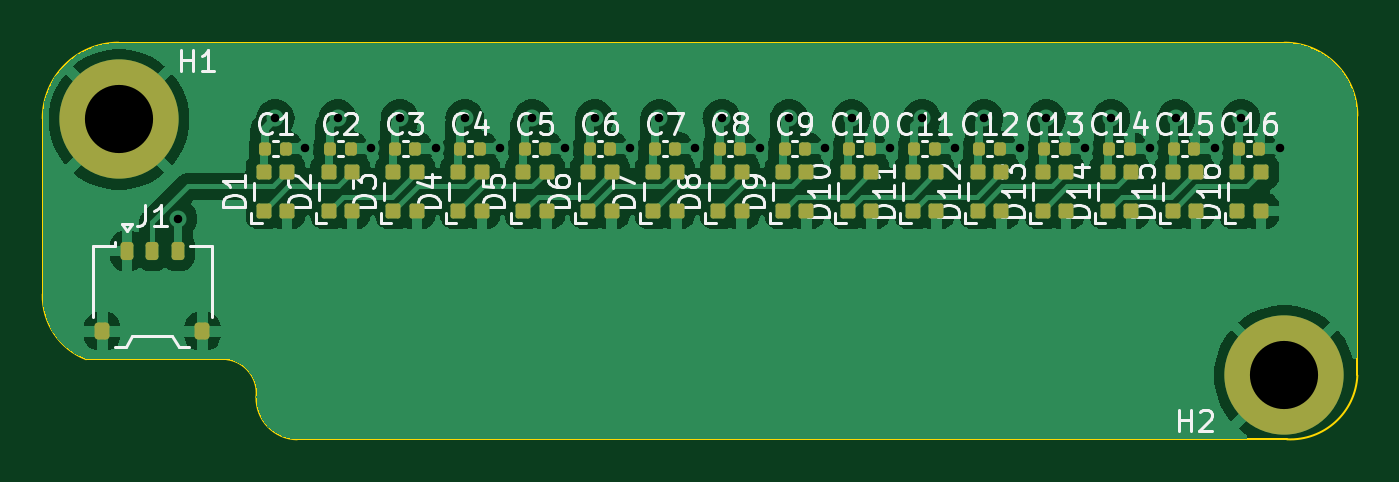
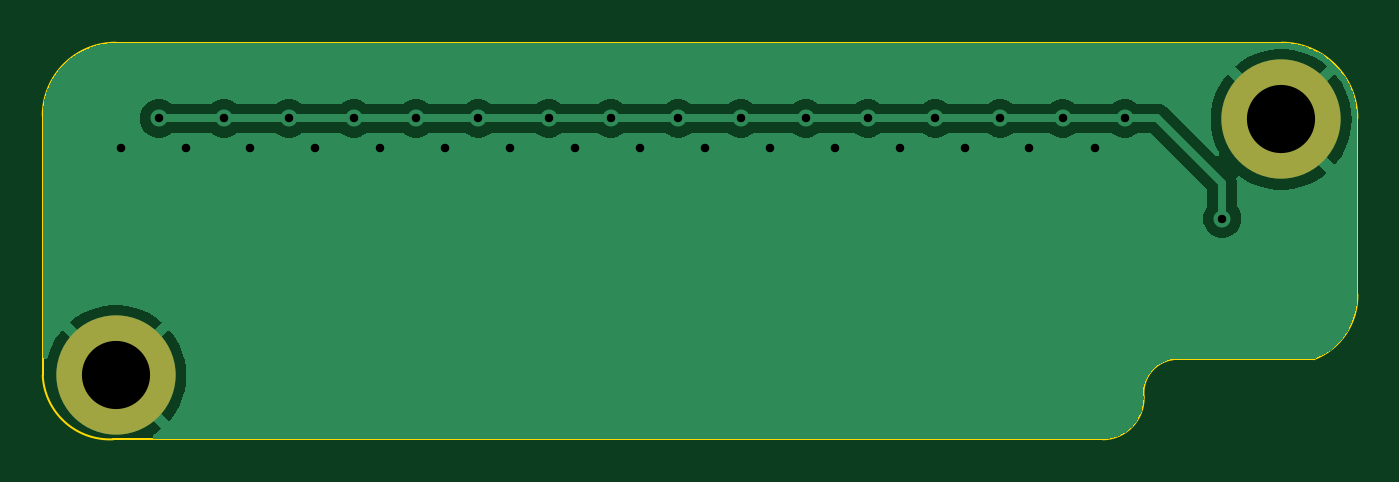
Circuit board: 11 layer files. Board 61.7 x 18.6 mm.
- bottom_copper: 1_2og_lightbar-CuBottom.gbr (28255 bytes)
- top_copper: 1_2og_lightbar-CuTop.gbr (81729 bytes)
- outline: 1_2og_lightbar-EdgeCuts.gbr (1226 bytes)
- bottom_mask: 1_2og_lightbar-MaskBottom.gbr (688 bytes)
- top_mask: 1_2og_lightbar-MaskTop.gbr (4767 bytes)
- drill: 1_2og_lightbar-NPTH.drl (317 bytes)
- drill: 1_2og_lightbar-PTH.drl (894 bytes)
- paste: 1_2og_lightbar-PasteBottom.gbr (495 bytes)
- paste: 1_2og_lightbar-PasteTop.gbr (4569 bytes)
- bottom_silk: 1_2og_lightbar-SilkBottom.gbr (691 bytes)
- top_silk: 1_2og_lightbar-SilkTop.gbr (55616 bytes)

=== bottom_copper: 1_2og_lightbar-CuBottom.gbr (28255 bytes, source omitted) ===
=== top_copper: 1_2og_lightbar-CuTop.gbr (81729 bytes, source omitted) ===
=== outline: 1_2og_lightbar-EdgeCuts.gbr ===
%TF.GenerationSoftware,KiCad,Pcbnew,(7.99.0-267-g8440d7258b)*%
%TF.CreationDate,2023-05-05T03:53:06-07:00*%
%TF.ProjectId,1_2og_lightbar,315f326f-675f-46c6-9967-68746261722e,rev?*%
%TF.SameCoordinates,Original*%
%TF.FileFunction,Profile,NP*%
%FSLAX46Y46*%
G04 Gerber Fmt 4.6, Leading zero omitted, Abs format (unit mm)*
G04 Created by KiCad (PCBNEW (7.99.0-267-g8440d7258b)) date 2023-05-05 03:53:06*
%MOMM*%
%LPD*%
G01*
G04 APERTURE LIST*
%TA.AperFunction,Profile*%
%ADD10C,0.100000*%
%TD*%
G04 APERTURE END LIST*
D10*
X22860000Y-16764000D02*
X77597000Y-16764000D01*
X27940000Y-31623000D02*
X21336000Y-31623000D01*
X77724000Y-35385000D02*
X31242000Y-35385000D01*
X81026000Y-20193000D02*
X81026000Y-32385000D01*
X19304000Y-28575000D02*
X19304000Y-20320000D01*
X77724000Y-35384999D02*
G75*
G03*
X81025999Y-32385000I151000J3150999D01*
G01*
X19304001Y-28575000D02*
G75*
G03*
X21336000Y-31623000I3192499J-73000D01*
G01*
X29337000Y-33401000D02*
G75*
G03*
X31242000Y-35385000I1944500J-39500D01*
G01*
X22860000Y-16764000D02*
G75*
G03*
X19304000Y-20320000I0J-3556000D01*
G01*
X29337000Y-33401000D02*
G75*
G03*
X27940000Y-31623000I-1587500J190500D01*
G01*
X81026000Y-20193000D02*
G75*
G03*
X77597000Y-16764000I-3429000J0D01*
G01*
M02*

=== bottom_mask: 1_2og_lightbar-MaskBottom.gbr ===
%TF.GenerationSoftware,KiCad,Pcbnew,(7.99.0-267-g8440d7258b)*%
%TF.CreationDate,2023-05-05T03:53:06-07:00*%
%TF.ProjectId,1_2og_lightbar,315f326f-675f-46c6-9967-68746261722e,rev?*%
%TF.SameCoordinates,Original*%
%TF.FileFunction,Soldermask,Bot*%
%TF.FilePolarity,Negative*%
%FSLAX46Y46*%
G04 Gerber Fmt 4.6, Leading zero omitted, Abs format (unit mm)*
G04 Created by KiCad (PCBNEW (7.99.0-267-g8440d7258b)) date 2023-05-05 03:53:06*
%MOMM*%
%LPD*%
G01*
G04 APERTURE LIST*
%ADD10C,3.600000*%
%ADD11C,5.600000*%
G04 APERTURE END LIST*
D10*
%TO.C,H2*%
X77597000Y-32385000D03*
D11*
X77597000Y-32385000D03*
%TD*%
D10*
%TO.C,H1*%
X22879961Y-20362871D03*
D11*
X22879961Y-20362871D03*
%TD*%
M02*

=== top_mask: 1_2og_lightbar-MaskTop.gbr ===
%TF.GenerationSoftware,KiCad,Pcbnew,(7.99.0-267-g8440d7258b)*%
%TF.CreationDate,2023-05-05T03:53:06-07:00*%
%TF.ProjectId,1_2og_lightbar,315f326f-675f-46c6-9967-68746261722e,rev?*%
%TF.SameCoordinates,Original*%
%TF.FileFunction,Soldermask,Top*%
%TF.FilePolarity,Negative*%
%FSLAX46Y46*%
G04 Gerber Fmt 4.6, Leading zero omitted, Abs format (unit mm)*
G04 Created by KiCad (PCBNEW (7.99.0-267-g8440d7258b)) date 2023-05-05 03:53:06*
%MOMM*%
%LPD*%
G01*
G04 APERTURE LIST*
G04 Aperture macros list*
%AMRoundRect*
0 Rectangle with rounded corners*
0 $1 Rounding radius*
0 $2 $3 $4 $5 $6 $7 $8 $9 X,Y pos of 4 corners*
0 Add a 4 corners polygon primitive as box body*
4,1,4,$2,$3,$4,$5,$6,$7,$8,$9,$2,$3,0*
0 Add four circle primitives for the rounded corners*
1,1,$1+$1,$2,$3*
1,1,$1+$1,$4,$5*
1,1,$1+$1,$6,$7*
1,1,$1+$1,$8,$9*
0 Add four rect primitives between the rounded corners*
20,1,$1+$1,$2,$3,$4,$5,0*
20,1,$1+$1,$4,$5,$6,$7,0*
20,1,$1+$1,$6,$7,$8,$9,0*
20,1,$1+$1,$8,$9,$2,$3,0*%
G04 Aperture macros list end*
%ADD10RoundRect,0.140000X-0.140000X-0.170000X0.140000X-0.170000X0.140000X0.170000X-0.140000X0.170000X0*%
%ADD11RoundRect,0.105000X0.245000X-0.245000X0.245000X0.245000X-0.245000X0.245000X-0.245000X-0.245000X0*%
%ADD12C,3.600000*%
%ADD13C,5.600000*%
%ADD14RoundRect,0.150000X-0.150000X-0.275000X0.150000X-0.275000X0.150000X0.275000X-0.150000X0.275000X0*%
%ADD15RoundRect,0.175000X-0.175000X-0.225000X0.175000X-0.225000X0.175000X0.225000X-0.175000X0.225000X0*%
G04 APERTURE END LIST*
D10*
%TO.C,C14*%
X69370000Y-21742000D03*
X70330000Y-21742000D03*
%TD*%
%TO.C,C11*%
X60226000Y-21742000D03*
X61186000Y-21742000D03*
%TD*%
D11*
%TO.C,D3*%
X35772000Y-24664000D03*
X36872000Y-24664000D03*
X36872000Y-22834000D03*
X35772000Y-22834000D03*
%TD*%
D10*
%TO.C,C4*%
X38890000Y-21742000D03*
X39850000Y-21742000D03*
%TD*%
D11*
%TO.C,D16*%
X75396000Y-24664000D03*
X76496000Y-24664000D03*
X76496000Y-22834000D03*
X75396000Y-22834000D03*
%TD*%
D12*
%TO.C,H2*%
X77597000Y-32385000D03*
D13*
X77597000Y-32385000D03*
%TD*%
D11*
%TO.C,D11*%
X60156000Y-24664000D03*
X61256000Y-24664000D03*
X61256000Y-22834000D03*
X60156000Y-22834000D03*
%TD*%
D10*
%TO.C,C7*%
X48034000Y-21742000D03*
X48994000Y-21742000D03*
%TD*%
%TO.C,C12*%
X63274000Y-21742000D03*
X64234000Y-21742000D03*
%TD*%
D11*
%TO.C,D4*%
X38820000Y-24664000D03*
X39920000Y-24664000D03*
X39920000Y-22834000D03*
X38820000Y-22834000D03*
%TD*%
D10*
%TO.C,C1*%
X29746000Y-21742000D03*
X30706000Y-21742000D03*
%TD*%
%TO.C,C9*%
X54130000Y-21742000D03*
X55090000Y-21742000D03*
%TD*%
%TO.C,C10*%
X57178000Y-21742000D03*
X58138000Y-21742000D03*
%TD*%
D11*
%TO.C,D6*%
X44916000Y-24664000D03*
X46016000Y-24664000D03*
X46016000Y-22834000D03*
X44916000Y-22834000D03*
%TD*%
D10*
%TO.C,C16*%
X75466000Y-21742000D03*
X76426000Y-21742000D03*
%TD*%
D11*
%TO.C,D12*%
X63204000Y-24664000D03*
X64304000Y-24664000D03*
X64304000Y-22834000D03*
X63204000Y-22834000D03*
%TD*%
%TO.C,D10*%
X57108000Y-24664000D03*
X58208000Y-24664000D03*
X58208000Y-22834000D03*
X57108000Y-22834000D03*
%TD*%
%TO.C,D14*%
X69300000Y-24664000D03*
X70400000Y-24664000D03*
X70400000Y-22834000D03*
X69300000Y-22834000D03*
%TD*%
D10*
%TO.C,C2*%
X32794000Y-21742000D03*
X33754000Y-21742000D03*
%TD*%
%TO.C,C3*%
X35842000Y-21742000D03*
X36802000Y-21742000D03*
%TD*%
D11*
%TO.C,D1*%
X29676000Y-24664000D03*
X30776000Y-24664000D03*
X30776000Y-22834000D03*
X29676000Y-22834000D03*
%TD*%
D14*
%TO.C,J1*%
X23254000Y-26543000D03*
X24454000Y-26543000D03*
X25654000Y-26543000D03*
D15*
X22104000Y-30318000D03*
X26804000Y-30318000D03*
%TD*%
D10*
%TO.C,C8*%
X51082000Y-21742000D03*
X52042000Y-21742000D03*
%TD*%
D11*
%TO.C,D9*%
X54060000Y-24664000D03*
X55160000Y-24664000D03*
X55160000Y-22834000D03*
X54060000Y-22834000D03*
%TD*%
%TO.C,D13*%
X66252000Y-24664000D03*
X67352000Y-24664000D03*
X67352000Y-22834000D03*
X66252000Y-22834000D03*
%TD*%
%TO.C,D2*%
X32724000Y-24664000D03*
X33824000Y-24664000D03*
X33824000Y-22834000D03*
X32724000Y-22834000D03*
%TD*%
D10*
%TO.C,C6*%
X44986000Y-21742000D03*
X45946000Y-21742000D03*
%TD*%
D11*
%TO.C,D8*%
X51012000Y-24664000D03*
X52112000Y-24664000D03*
X52112000Y-22834000D03*
X51012000Y-22834000D03*
%TD*%
D10*
%TO.C,C13*%
X66322000Y-21742000D03*
X67282000Y-21742000D03*
%TD*%
D11*
%TO.C,D7*%
X47964000Y-24664000D03*
X49064000Y-24664000D03*
X49064000Y-22834000D03*
X47964000Y-22834000D03*
%TD*%
D10*
%TO.C,C5*%
X41938000Y-21742000D03*
X42898000Y-21742000D03*
%TD*%
%TO.C,C15*%
X72418000Y-21742000D03*
X73378000Y-21742000D03*
%TD*%
D12*
%TO.C,H1*%
X22879961Y-20362871D03*
D13*
X22879961Y-20362871D03*
%TD*%
D11*
%TO.C,D5*%
X41868000Y-24664000D03*
X42968000Y-24664000D03*
X42968000Y-22834000D03*
X41868000Y-22834000D03*
%TD*%
%TO.C,D15*%
X72348000Y-24664000D03*
X73448000Y-24664000D03*
X73448000Y-22834000D03*
X72348000Y-22834000D03*
%TD*%
M02*

=== drill: 1_2og_lightbar-NPTH.drl ===
M48
; DRILL file {KiCad (7.99.0-267-g8440d7258b)} date Friday, May 05, 2023 at 03:53:06 AM
; FORMAT={-:-/ absolute / inch / decimal}
; #@! TF.CreationDate,2023-05-05T03:53:06-07:00
; #@! TF.GenerationSoftware,Kicad,Pcbnew,(7.99.0-267-g8440d7258b)
; #@! TF.FileFunction,NonPlated,1,2,NPTH
FMAT,2
INCH
%
G90
G05
T0
M30

=== drill: 1_2og_lightbar-PTH.drl ===
M48
; DRILL file {KiCad (7.99.0-267-g8440d7258b)} date Friday, May 05, 2023 at 03:53:06 AM
; FORMAT={-:-/ absolute / inch / decimal}
; #@! TF.CreationDate,2023-05-05T03:53:06-07:00
; #@! TF.GenerationSoftware,Kicad,Pcbnew,(7.99.0-267-g8440d7258b)
; #@! TF.FileFunction,Plated,1,2,PTH
FMAT,2
INCH
; #@! TA.AperFunction,Plated,PTH,ViaDrill
T1C0.0157
; #@! TA.AperFunction,Plated,PTH,ComponentDrill
T2C0.1260
%
G90
G05
T1
X1.01Y-0.985
X1.19Y-0.8
X1.245Y-0.855
X1.305Y-0.8
X1.3661Y-0.854
X1.42Y-0.8
X1.4861Y-0.854
X1.54Y-0.8
X1.6061Y-0.854
X1.665Y-0.8
X1.7261Y-0.854
X1.78Y-0.8
X1.8461Y-0.854
X1.9Y-0.8
X1.9661Y-0.854
X2.015Y-0.8
X2.0861Y-0.854
X2.14Y-0.8
X2.2061Y-0.854
X2.255Y-0.8
X2.3261Y-0.854
X2.385Y-0.8
X2.4461Y-0.854
X2.5Y-0.8
X2.5661Y-0.854
X2.615Y-0.8
X2.6861Y-0.854
X2.735Y-0.8
X2.8061Y-0.854
X2.855Y-0.8
X2.9261Y-0.854
X2.975Y-0.8
X3.0461Y-0.854
T2
X0.9008Y-0.8017
X3.055Y-1.275
T0
M30

=== paste: 1_2og_lightbar-PasteBottom.gbr ===
%TF.GenerationSoftware,KiCad,Pcbnew,(7.99.0-267-g8440d7258b)*%
%TF.CreationDate,2023-05-05T03:53:06-07:00*%
%TF.ProjectId,1_2og_lightbar,315f326f-675f-46c6-9967-68746261722e,rev?*%
%TF.SameCoordinates,Original*%
%TF.FileFunction,Paste,Bot*%
%TF.FilePolarity,Positive*%
%FSLAX46Y46*%
G04 Gerber Fmt 4.6, Leading zero omitted, Abs format (unit mm)*
G04 Created by KiCad (PCBNEW (7.99.0-267-g8440d7258b)) date 2023-05-05 03:53:06*
%MOMM*%
%LPD*%
G01*
G04 APERTURE LIST*
G04 APERTURE END LIST*
M02*

=== paste: 1_2og_lightbar-PasteTop.gbr ===
%TF.GenerationSoftware,KiCad,Pcbnew,(7.99.0-267-g8440d7258b)*%
%TF.CreationDate,2023-05-05T03:53:06-07:00*%
%TF.ProjectId,1_2og_lightbar,315f326f-675f-46c6-9967-68746261722e,rev?*%
%TF.SameCoordinates,Original*%
%TF.FileFunction,Paste,Top*%
%TF.FilePolarity,Positive*%
%FSLAX46Y46*%
G04 Gerber Fmt 4.6, Leading zero omitted, Abs format (unit mm)*
G04 Created by KiCad (PCBNEW (7.99.0-267-g8440d7258b)) date 2023-05-05 03:53:06*
%MOMM*%
%LPD*%
G01*
G04 APERTURE LIST*
G04 Aperture macros list*
%AMRoundRect*
0 Rectangle with rounded corners*
0 $1 Rounding radius*
0 $2 $3 $4 $5 $6 $7 $8 $9 X,Y pos of 4 corners*
0 Add a 4 corners polygon primitive as box body*
4,1,4,$2,$3,$4,$5,$6,$7,$8,$9,$2,$3,0*
0 Add four circle primitives for the rounded corners*
1,1,$1+$1,$2,$3*
1,1,$1+$1,$4,$5*
1,1,$1+$1,$6,$7*
1,1,$1+$1,$8,$9*
0 Add four rect primitives between the rounded corners*
20,1,$1+$1,$2,$3,$4,$5,0*
20,1,$1+$1,$4,$5,$6,$7,0*
20,1,$1+$1,$6,$7,$8,$9,0*
20,1,$1+$1,$8,$9,$2,$3,0*%
G04 Aperture macros list end*
%ADD10RoundRect,0.140000X-0.140000X-0.170000X0.140000X-0.170000X0.140000X0.170000X-0.140000X0.170000X0*%
%ADD11RoundRect,0.105000X0.245000X-0.245000X0.245000X0.245000X-0.245000X0.245000X-0.245000X-0.245000X0*%
%ADD12RoundRect,0.150000X-0.150000X-0.275000X0.150000X-0.275000X0.150000X0.275000X-0.150000X0.275000X0*%
%ADD13RoundRect,0.175000X-0.175000X-0.225000X0.175000X-0.225000X0.175000X0.225000X-0.175000X0.225000X0*%
G04 APERTURE END LIST*
D10*
%TO.C,C14*%
X69370000Y-21742000D03*
X70330000Y-21742000D03*
%TD*%
%TO.C,C11*%
X60226000Y-21742000D03*
X61186000Y-21742000D03*
%TD*%
D11*
%TO.C,D3*%
X35772000Y-24664000D03*
X36872000Y-24664000D03*
X36872000Y-22834000D03*
X35772000Y-22834000D03*
%TD*%
D10*
%TO.C,C4*%
X38890000Y-21742000D03*
X39850000Y-21742000D03*
%TD*%
D11*
%TO.C,D16*%
X75396000Y-24664000D03*
X76496000Y-24664000D03*
X76496000Y-22834000D03*
X75396000Y-22834000D03*
%TD*%
%TO.C,D11*%
X60156000Y-24664000D03*
X61256000Y-24664000D03*
X61256000Y-22834000D03*
X60156000Y-22834000D03*
%TD*%
D10*
%TO.C,C7*%
X48034000Y-21742000D03*
X48994000Y-21742000D03*
%TD*%
%TO.C,C12*%
X63274000Y-21742000D03*
X64234000Y-21742000D03*
%TD*%
D11*
%TO.C,D4*%
X38820000Y-24664000D03*
X39920000Y-24664000D03*
X39920000Y-22834000D03*
X38820000Y-22834000D03*
%TD*%
D10*
%TO.C,C1*%
X29746000Y-21742000D03*
X30706000Y-21742000D03*
%TD*%
%TO.C,C9*%
X54130000Y-21742000D03*
X55090000Y-21742000D03*
%TD*%
%TO.C,C10*%
X57178000Y-21742000D03*
X58138000Y-21742000D03*
%TD*%
D11*
%TO.C,D6*%
X44916000Y-24664000D03*
X46016000Y-24664000D03*
X46016000Y-22834000D03*
X44916000Y-22834000D03*
%TD*%
D10*
%TO.C,C16*%
X75466000Y-21742000D03*
X76426000Y-21742000D03*
%TD*%
D11*
%TO.C,D12*%
X63204000Y-24664000D03*
X64304000Y-24664000D03*
X64304000Y-22834000D03*
X63204000Y-22834000D03*
%TD*%
%TO.C,D10*%
X57108000Y-24664000D03*
X58208000Y-24664000D03*
X58208000Y-22834000D03*
X57108000Y-22834000D03*
%TD*%
%TO.C,D14*%
X69300000Y-24664000D03*
X70400000Y-24664000D03*
X70400000Y-22834000D03*
X69300000Y-22834000D03*
%TD*%
D10*
%TO.C,C2*%
X32794000Y-21742000D03*
X33754000Y-21742000D03*
%TD*%
%TO.C,C3*%
X35842000Y-21742000D03*
X36802000Y-21742000D03*
%TD*%
D11*
%TO.C,D1*%
X29676000Y-24664000D03*
X30776000Y-24664000D03*
X30776000Y-22834000D03*
X29676000Y-22834000D03*
%TD*%
D12*
%TO.C,J1*%
X23254000Y-26543000D03*
X24454000Y-26543000D03*
X25654000Y-26543000D03*
D13*
X22104000Y-30318000D03*
X26804000Y-30318000D03*
%TD*%
D10*
%TO.C,C8*%
X51082000Y-21742000D03*
X52042000Y-21742000D03*
%TD*%
D11*
%TO.C,D9*%
X54060000Y-24664000D03*
X55160000Y-24664000D03*
X55160000Y-22834000D03*
X54060000Y-22834000D03*
%TD*%
%TO.C,D13*%
X66252000Y-24664000D03*
X67352000Y-24664000D03*
X67352000Y-22834000D03*
X66252000Y-22834000D03*
%TD*%
%TO.C,D2*%
X32724000Y-24664000D03*
X33824000Y-24664000D03*
X33824000Y-22834000D03*
X32724000Y-22834000D03*
%TD*%
D10*
%TO.C,C6*%
X44986000Y-21742000D03*
X45946000Y-21742000D03*
%TD*%
D11*
%TO.C,D8*%
X51012000Y-24664000D03*
X52112000Y-24664000D03*
X52112000Y-22834000D03*
X51012000Y-22834000D03*
%TD*%
D10*
%TO.C,C13*%
X66322000Y-21742000D03*
X67282000Y-21742000D03*
%TD*%
D11*
%TO.C,D7*%
X47964000Y-24664000D03*
X49064000Y-24664000D03*
X49064000Y-22834000D03*
X47964000Y-22834000D03*
%TD*%
D10*
%TO.C,C5*%
X41938000Y-21742000D03*
X42898000Y-21742000D03*
%TD*%
%TO.C,C15*%
X72418000Y-21742000D03*
X73378000Y-21742000D03*
%TD*%
D11*
%TO.C,D5*%
X41868000Y-24664000D03*
X42968000Y-24664000D03*
X42968000Y-22834000D03*
X41868000Y-22834000D03*
%TD*%
%TO.C,D15*%
X72348000Y-24664000D03*
X73448000Y-24664000D03*
X73448000Y-22834000D03*
X72348000Y-22834000D03*
%TD*%
M02*

=== bottom_silk: 1_2og_lightbar-SilkBottom.gbr ===
%TF.GenerationSoftware,KiCad,Pcbnew,(7.99.0-267-g8440d7258b)*%
%TF.CreationDate,2023-05-05T03:53:06-07:00*%
%TF.ProjectId,1_2og_lightbar,315f326f-675f-46c6-9967-68746261722e,rev?*%
%TF.SameCoordinates,Original*%
%TF.FileFunction,Legend,Bot*%
%TF.FilePolarity,Positive*%
%FSLAX46Y46*%
G04 Gerber Fmt 4.6, Leading zero omitted, Abs format (unit mm)*
G04 Created by KiCad (PCBNEW (7.99.0-267-g8440d7258b)) date 2023-05-05 03:53:06*
%MOMM*%
%LPD*%
G01*
G04 APERTURE LIST*
%ADD10C,3.600000*%
%ADD11C,5.600000*%
G04 APERTURE END LIST*
%LPC*%
D10*
%TO.C,H2*%
X77597000Y-32385000D03*
D11*
X77597000Y-32385000D03*
%TD*%
D10*
%TO.C,H1*%
X22879961Y-20362871D03*
D11*
X22879961Y-20362871D03*
%TD*%
M02*

=== top_silk: 1_2og_lightbar-SilkTop.gbr (55616 bytes, source omitted) ===
